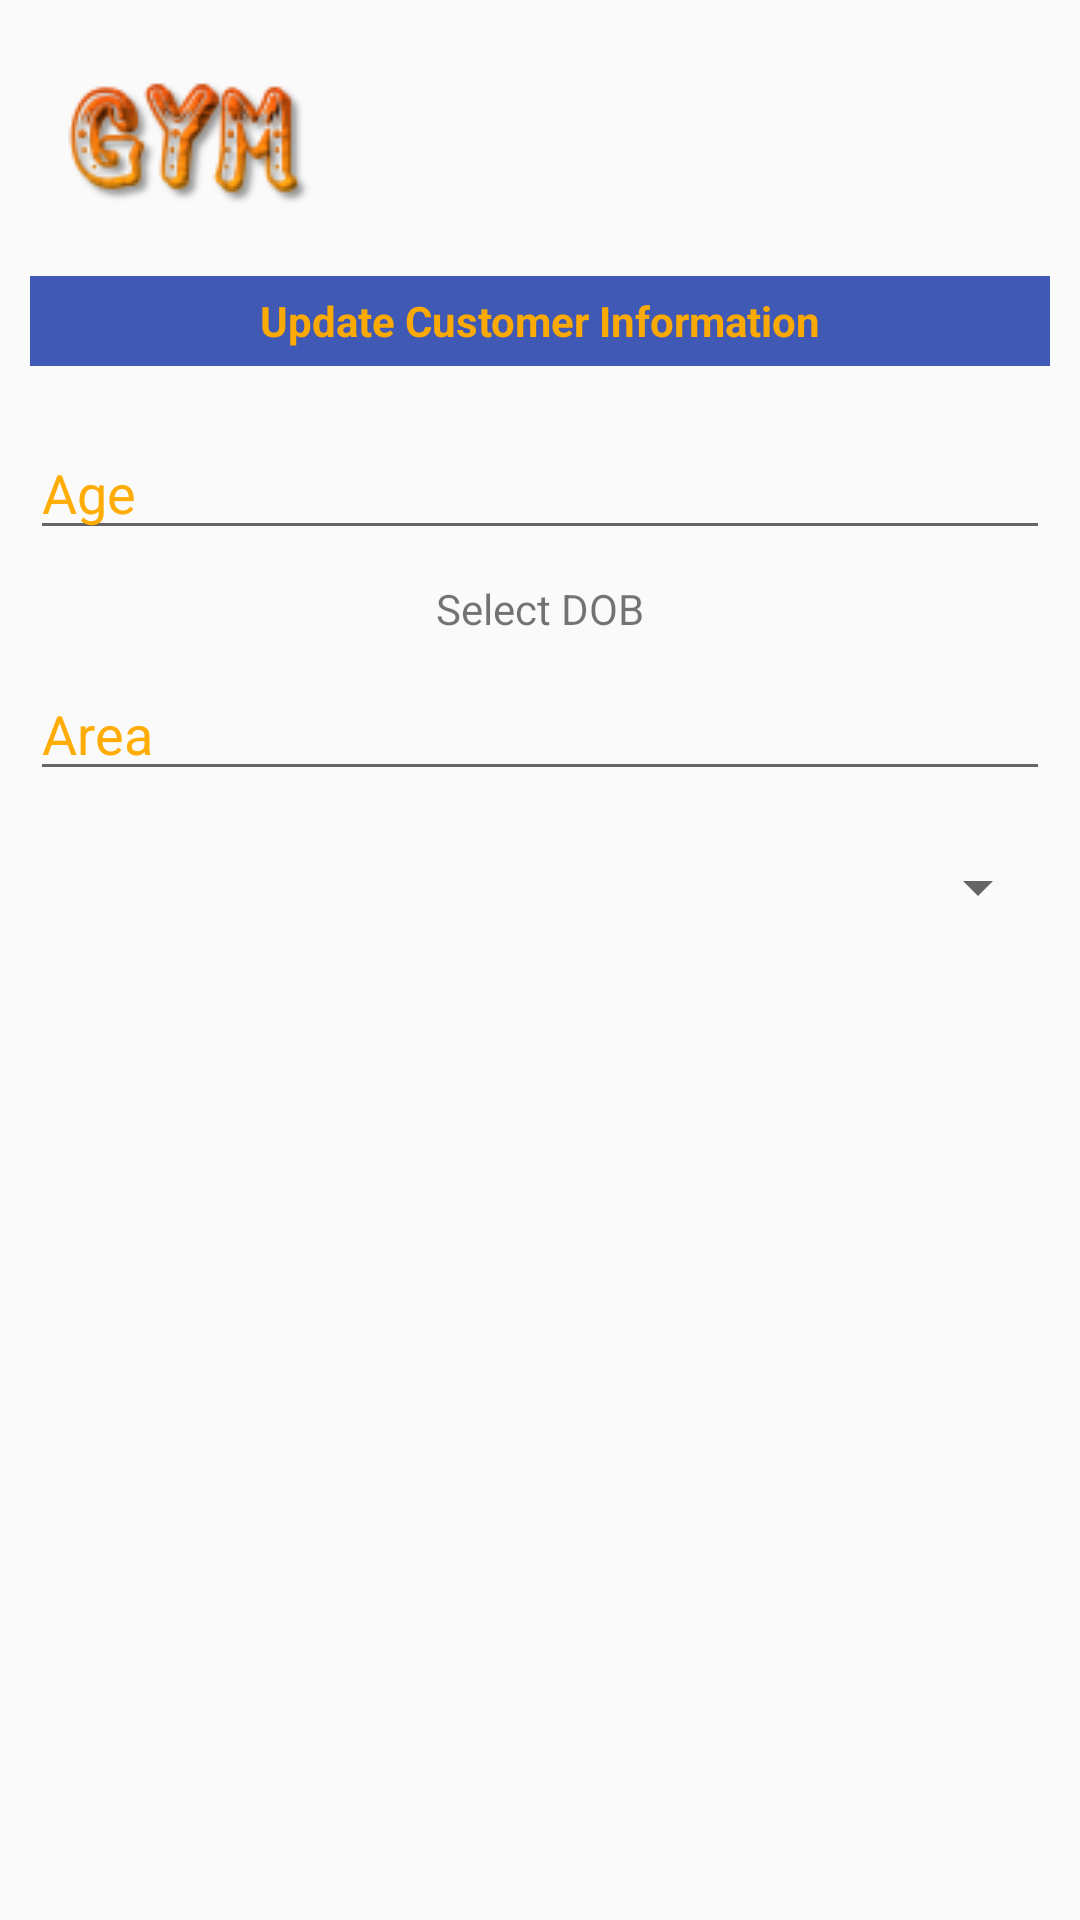

Here is an Android app screen rendered from its layout file. Give the layout XML and the strings, colors and styles it references.
<!-- AndroidManifest.xml: application theme AppTheme -->
<!-- res/layout/fragment_update_custinfo.xml -->
<?xml version="1.0" encoding="utf-8"?>
<ScrollView xmlns:android="http://schemas.android.com/apk/res/android"
    xmlns:tools="http://schemas.android.com/tools"
    android:layout_width="match_parent"
    android:layout_height="wrap_content"
    android:orientation="vertical">
    <LinearLayout
        android:layout_width="match_parent"
        android:layout_height="wrap_content"
        android:orientation="vertical"
        >
        <LinearLayout
            android:layout_width="match_parent"
            android:layout_height="wrap_content"
            android:orientation="horizontal"
            android:layout_marginTop="10dp"
            >
            <ImageView
                android:layout_width="wrap_content"
                android:layout_height="wrap_content"
                android:src="@drawable/gym_icon"
                android:layout_marginStart="15dp"
                android:layout_marginTop="10dp"
                android:layout_marginBottom="10dp"
                android:contentDescription="@string/image_Discription"
                />

        </LinearLayout>
        <LinearLayout
            android:layout_width="match_parent"
            android:layout_height="30dp"
            android:background="@color/backgroundColor"
            android:orientation="horizontal"
            android:layout_marginTop="10dp"
            android:layout_marginEnd="10dp"
            android:layout_marginStart="10dp"
            android:layout_marginBottom="10dp"
            >
            <TextView
                android:layout_width="match_parent"
                android:layout_height="wrap_content"
                android:text="Update Customer Information"
                android:layout_gravity="center"
                android:gravity="center_horizontal"
                android:layout_margin="2dp"
                android:textStyle="bold"
                android:textColor="@color/textcolorhint"

                />

        </LinearLayout>
    <LinearLayout
        android:layout_width="match_parent"
        android:layout_height="wrap_content"
        android:orientation="vertical"
        android:visibility="visible"
        >
        <EditText
            android:layout_width="match_parent"
            android:layout_height="0dp"
            android:layout_weight="1"
            android:layout_margin="10dp"
            android:hint="Age"
            android:inputType="numberDecimal"
            android:textColorHint="@color/textcolorhint"
            android:layout_marginTop="10dp"
            android:id="@+id/edt_cust_age"
            />
        <TextView
            android:layout_width="match_parent"
            android:layout_height="0dp"
            android:layout_weight="1"
            android:text="Select DOB"
            android:layout_gravity="center"
            android:gravity="center"
            android:id="@+id/txt_custdob"
            />
        <EditText
            android:layout_width="match_parent"
            android:layout_height="0dp"
            android:layout_weight="1"
            android:layout_margin="10dp"
            android:hint="Area"
            android:inputType="text"
            android:textColorHint="@color/textcolorhint"
            android:layout_marginTop="10dp"
            android:id="@+id/edt_cust_area"
            />
        <Spinner
            android:layout_width="match_parent"
            android:layout_height="0dp"
            android:layout_weight="1"
            android:layout_margin="10dp"
            android:textColorHint="@color/textcolorhint"
            android:layout_marginTop="10dp"
            android:id="@+id/spinner_selectCity"
            />

    </LinearLayout>
    </LinearLayout>
</ScrollView>
<!-- resources referenced by this layout -->
<resources>
  <color name="backgroundColor">#4059b4</color>
  <color name="textcolorhint">#FAFFAA00</color>
  <!-- drawable gym_icon: png bitmap (drawable, 7564 bytes) -->
  <string name="image_Discription">Images</string>
  <style name="AppTheme" parent="Theme.AppCompat.Light.NoActionBar">
          
          <item name="colorPrimary">@color/colorPrimary</item>
          <item name="colorPrimaryDark">@color/colorPrimaryDark</item>
          <item name="colorAccent">@color/colorAccent</item>
      </style>
  <color name="colorPrimary">#3F51B5</color>
  <color name="colorPrimaryDark">#303F9F</color>
  <color name="colorAccent">#FF4081</color>
</resources>
